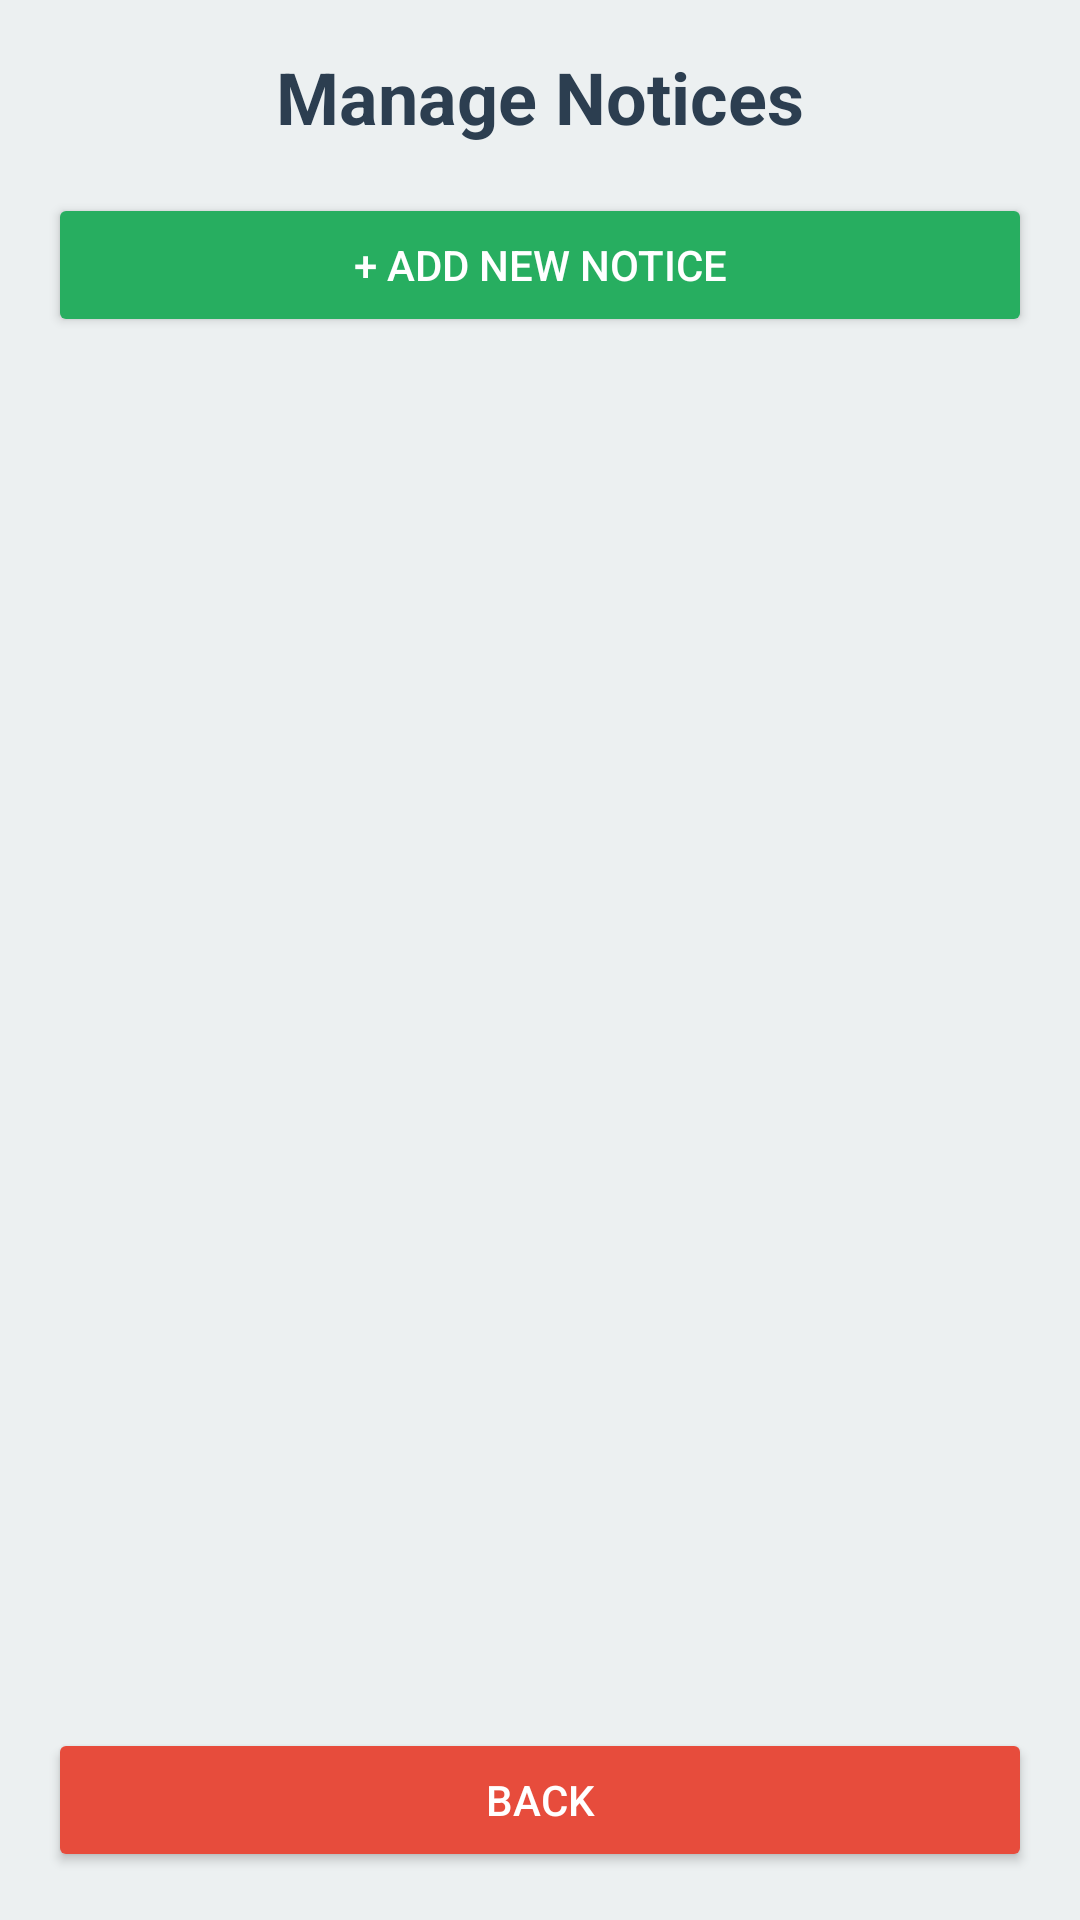

The Android layout XML behind this screen, and the referenced resources:
<!-- AndroidManifest.xml: application theme Theme.KUET_academic_portal -->
<!-- res/layout/activity_manage_notices.xml -->
<?xml version="1.0" encoding="utf-8"?>
<LinearLayout xmlns:android="http://schemas.android.com/apk/res/android"
    android:layout_width="match_parent"
    android:layout_height="match_parent"
    android:orientation="vertical"
    android:background="#ECF0F1"
    android:padding="16dp"
    android:fitsSystemWindows="true">

    <TextView
        android:layout_width="match_parent"
        android:layout_height="wrap_content"
        android:text="Manage Notices"
        android:textSize="24sp"
        android:textStyle="bold"
        android:textColor="#2C3E50"
        android:gravity="center"
        android:layout_marginBottom="16dp"/>

    <Button
        android:id="@+id/btnAddNotice"
        android:layout_width="match_parent"
        android:layout_height="wrap_content"
        android:text="+ Add New Notice"
        android:textColor="@android:color/white"
        android:backgroundTint="#27AE60"
        android:padding="12dp"
        android:layout_marginBottom="12dp"/>

    <ProgressBar
        android:id="@+id/progressBar"
        android:layout_width="wrap_content"
        android:layout_height="wrap_content"
        android:layout_gravity="center"
        android:visibility="gone"/>

    <androidx.recyclerview.widget.RecyclerView
        android:id="@+id/recyclerViewNotices"
        android:layout_width="match_parent"
        android:layout_height="0dp"
        android:layout_weight="1"/>

    <Button
        android:id="@+id/btnBack"
        android:layout_width="match_parent"
        android:layout_height="wrap_content"
        android:text="Back"
        android:textColor="@android:color/white"
        android:backgroundTint="#E74C3C"
        android:padding="12dp"
        android:layout_marginTop="8dp"/>

</LinearLayout>
<!-- resources referenced by this layout -->
<resources>
  <style name="Theme.KUET_academic_portal" parent="Base.Theme.KUET_academic_portal" />
  <style name="Base.Theme.KUET_academic_portal" parent="Theme.Material3.DayNight.NoActionBar">
          
          
      </style>
</resources>
